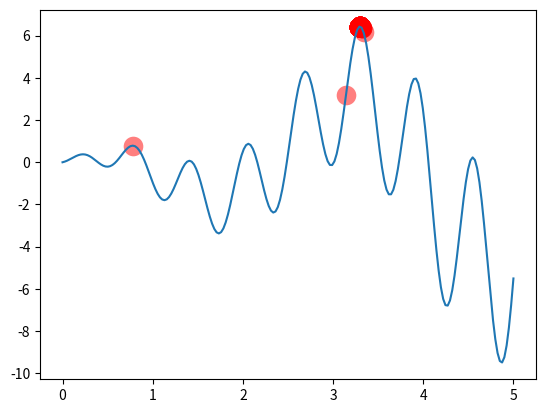

Write the Python code that produced this figure.
"""
Visualize Genetic Algorithm to find a maximum point in a function.
[redacted]
"""
import numpy as np
import matplotlib.pyplot as plt

DNA_SIZE = 10            # DNA length
POP_SIZE = 100           # population size
CROSS_RATE = 0.8         # mating probability (DNA crossover)
MUTATION_RATE = 0.003    # mutation probability
N_GENERATIONS = 200
X_BOUND = [0, 5]         # x upper and lower bounds


def F(x): return np.sin(10*x)*x + np.cos(2*x)*x     # to find the maximum of this function


# find non-zero fitness for selection,F越高，权重越大
def get_fitness(pred): return pred + 1e-3 - np.min(pred)


# convert binary DNA to decimal and normalize it to a range(0, 5)
def translateDNA(pop): return pop.dot(2 ** np.arange(DNA_SIZE)[::-1]) / float(2**DNA_SIZE-1) * X_BOUND[1]


def select(pop, fitness):    # nature selection wrt pop's fitness
    idx = np.random.choice(np.arange(POP_SIZE), size=POP_SIZE, replace=True,
                           p=fitness/fitness.sum())
    return pop[idx]


def crossover(parent, pop):     # mating process (genes crossover)一个染色体与另一个染色体的部分基因发生交换
    if np.random.rand() < CROSS_RATE:
        i_ = np.random.randint(0, POP_SIZE, size=1)                             # select another individual from pop
        cross_points = np.random.randint(0, 2, size=DNA_SIZE).astype(np.bool)   # choose crossover points
        parent[cross_points] = pop[i_, cross_points]                            # mating and produce one child
    return parent


def mutate(child):#变异，某个染色体的基因以一定几率发生0-1翻转
    for point in range(DNA_SIZE):
        if np.random.rand() < MUTATION_RATE:
            child[point] = 1 if child[point] == 0 else 0
    return child


pop = np.random.randint(2, size=(POP_SIZE, DNA_SIZE))   # initialize the pop DNA

plt.ion()       # something about plotting
x = np.linspace(X_BOUND[0],X_BOUND[1], 200)
plt.plot(x, F(x));

for _ in range(N_GENERATIONS):
    F_values = F(translateDNA(pop))    # compute function value by extracting DNA

    # something about plotting
    if 'sca' in globals(): sca.remove()
    sca = plt.scatter(translateDNA(pop), F_values, s=200, lw=0, c='red', alpha=0.5); plt.pause(0.05)

    # GA part (evolution)
    fitness = get_fitness(F_values)
    print("Most fitted DNA: ", pop[np.argmax(fitness), :])
    pop = select(pop, fitness)#按照fitness大小选择pop，fitness大的选择的概率更大
    pop_copy = pop.copy()
    for parent in pop:
        child = crossover(parent, pop_copy)#遗传，基因重组；一个染色体与另一个染色体的部分基因发生交换,生成新的染色体
        child = mutate(child)#生成的染色体一定几率进行基因突变
        parent[:] = child       # parent is replaced by its child

plt.ioff(); plt.show()